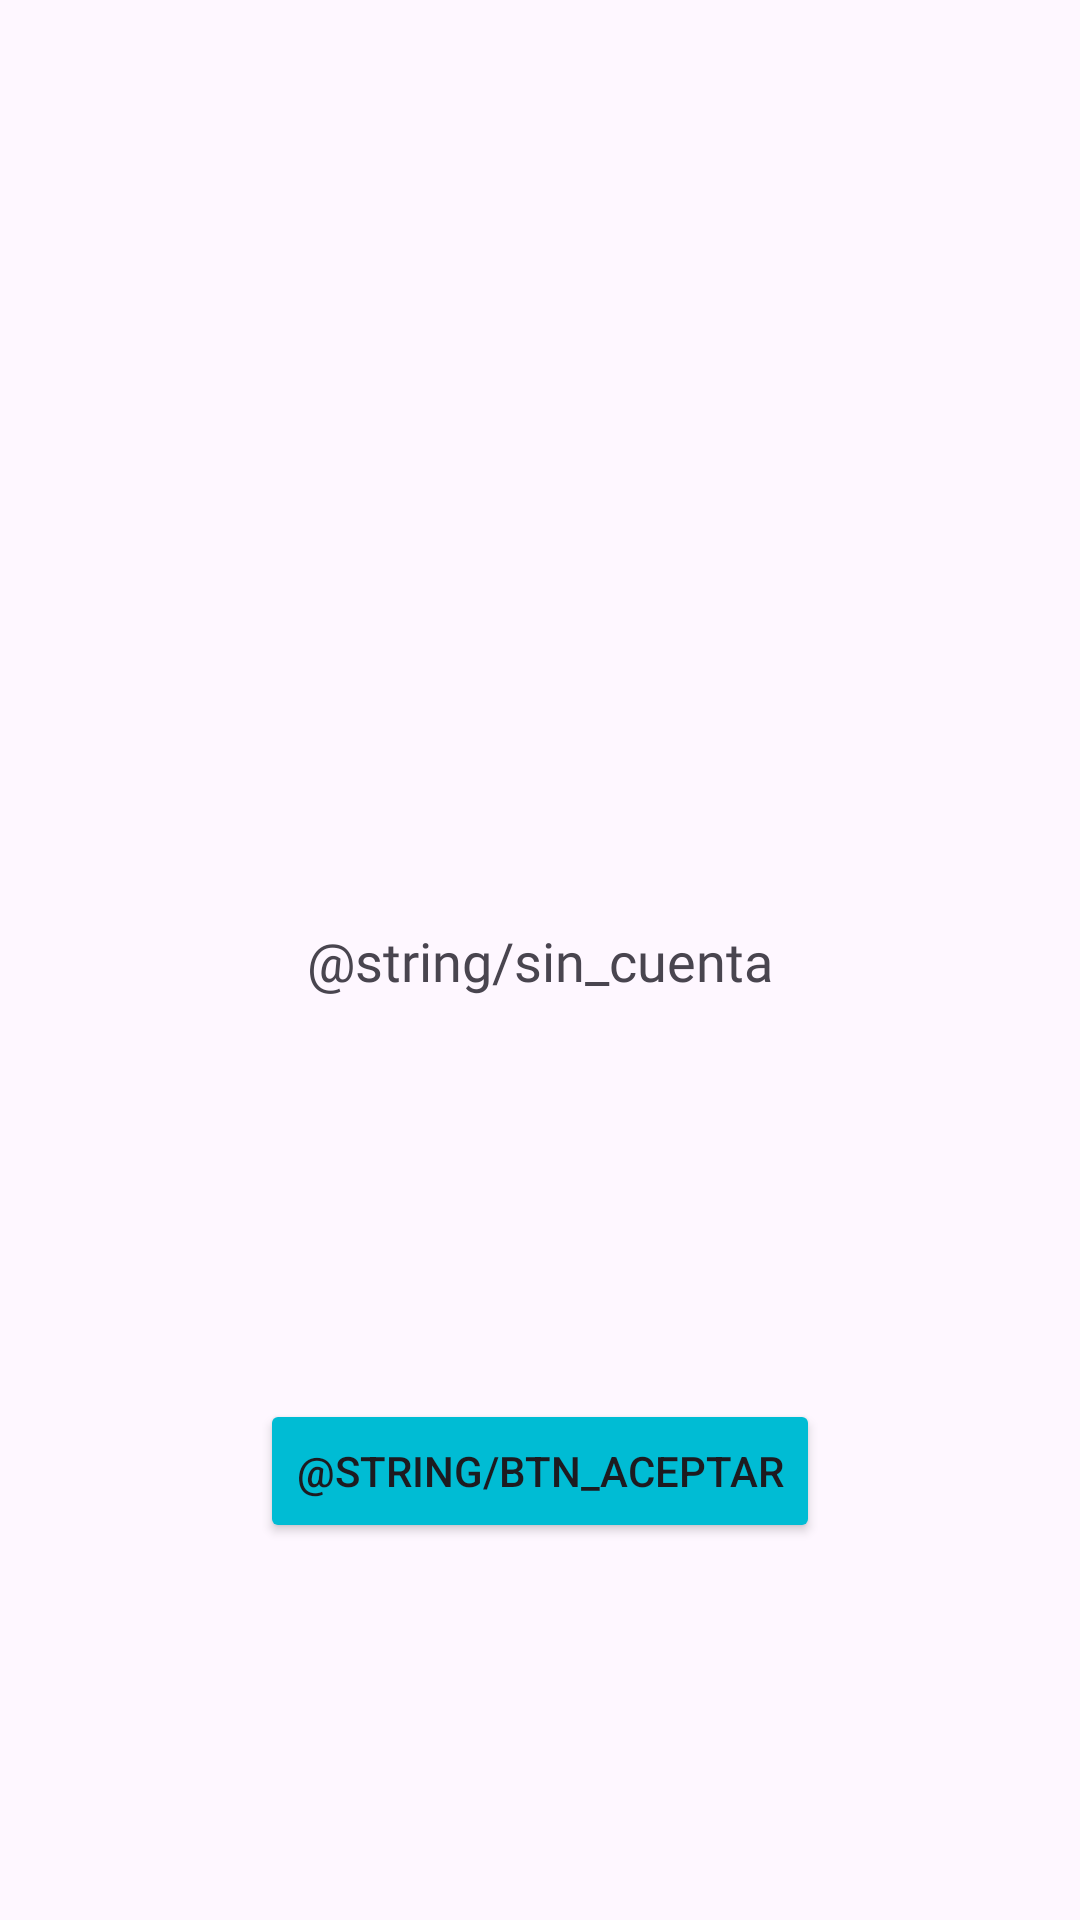

Android layout source for this screen:
<!-- AndroidManifest.xml: application theme Theme.AlkeWallet -->
<!-- res/layout/sin_cuenta.xml -->
<?xml version="1.0" encoding="utf-8"?>
<androidx.constraintlayout.widget.ConstraintLayout xmlns:android="http://schemas.android.com/apk/res/android"
    xmlns:app="http://schemas.android.com/apk/res-auto"
    xmlns:tools="http://schemas.android.com/tools"
    android:layout_width="wrap_content"
    android:layout_height="wrap_content"
    android:orientation="vertical"
    android:padding="16dp">

    <TextView
        android:id="@+id/tv_message"
        android:layout_width="wrap_content"
        android:layout_height="wrap_content"
        android:layout_marginStart="24dp"
        android:layout_marginEnd="24dp"
        android:fontFamily="@font/jua"
        android:gravity="center"
        android:text="@string/sin_cuenta"
        android:textSize="18sp"
        app:layout_constraintBottom_toBottomOf="parent"
        app:layout_constraintEnd_toEndOf="parent"
        app:layout_constraintStart_toStartOf="parent"
        app:layout_constraintTop_toTopOf="parent" />

    <Button
        android:id="@+id/btn_accept"
        android:layout_width="wrap_content"
        android:layout_height="wrap_content"
        android:layout_marginTop="24dp"
        android:backgroundTint="#00BCD4"
        android:gravity="center"
        android:text="@string/btn_aceptar"
        android:textAlignment="center"
        app:layout_constraintBottom_toBottomOf="parent"
        app:layout_constraintEnd_toEndOf="parent"
        app:layout_constraintStart_toStartOf="parent"
        app:layout_constraintTop_toBottomOf="@+id/tv_message" />
</androidx.constraintlayout.widget.ConstraintLayout>
<!-- resources referenced by this layout -->
<resources>
  <style name="Theme.AlkeWallet" parent="Base.Theme.AlkeWallet" />
  <style name="Base.Theme.AlkeWallet" parent="Theme.Material3.DayNight.NoActionBar">
          
          
      </style>
</resources>
